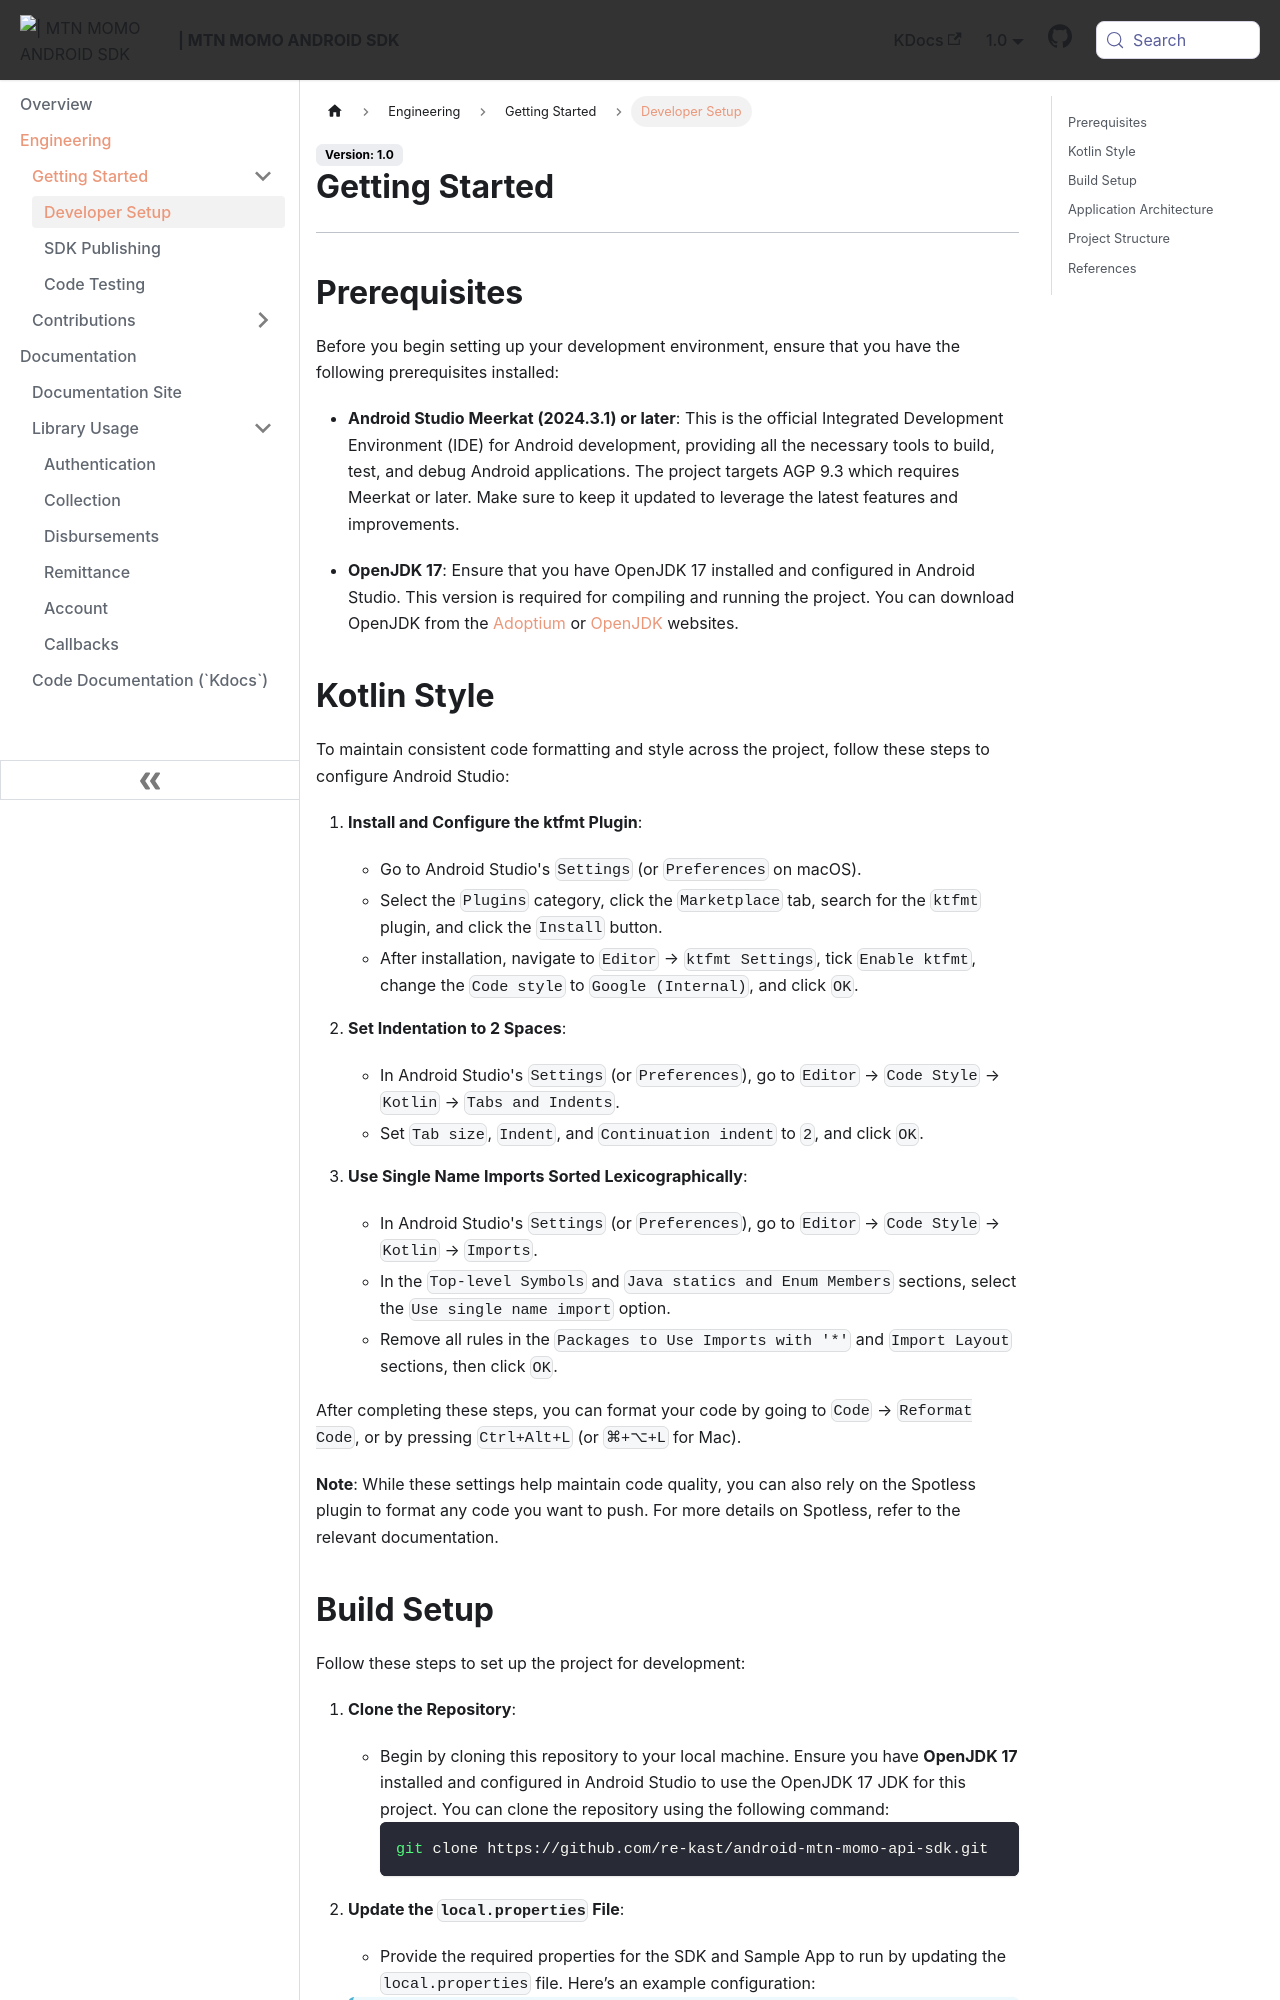

repository: re-kast/android-mtn-momo-api-sdk · page: engineering/getting-started/developer-setup.html · generator: docusaurus

---
sidebar_position: 1
sidebar_label: Developer Setup
---

# Getting Started 
---

## Prerequisites

Before you begin setting up your development environment, ensure that you have the following prerequisites installed:

- **Android Studio Meerkat (2024.3.1) or later**: This is the official Integrated Development Environment (IDE) for Android development, providing all the necessary tools to build, test, and debug Android applications. The project targets AGP 9.3 which requires Meerkat or later. Make sure to keep it updated to leverage the latest features and improvements.

- **OpenJDK 17**: Ensure that you have OpenJDK 17 installed and configured in Android Studio. This version is required for compiling and running the project. You can download OpenJDK from the [Adoptium](https://adoptium.net/) or [OpenJDK](https://openjdk.java.net/install/) websites.

## Kotlin Style

To maintain consistent code formatting and style across the project, follow these steps to configure Android Studio:

1. **Install and Configure the ktfmt Plugin**:
   - Go to Android Studio's `Settings` (or `Preferences` on macOS).
   - Select the `Plugins` category, click the `Marketplace` tab, search for the `ktfmt` plugin, and click the `Install` button.
   - After installation, navigate to `Editor` → `ktfmt Settings`, tick `Enable ktfmt`, change the `Code style` to `Google (Internal)`, and click `OK`.

2. **Set Indentation to 2 Spaces**:
   - In Android Studio's `Settings` (or `Preferences`), go to `Editor` → `Code Style` → `Kotlin` → `Tabs and Indents`.
   - Set `Tab size`, `Indent`, and `Continuation indent` to `2`, and click `OK`.

3. **Use Single Name Imports Sorted Lexicographically**:
   - In Android Studio's `Settings` (or `Preferences`), go to `Editor` → `Code Style` → `Kotlin` → `Imports`.
   - In the `Top-level Symbols` and `Java statics and Enum Members` sections, select the `Use single name import` option.
   - Remove all rules in the `Packages to Use Imports with '*'` and `Import Layout` sections, then click `OK`.

After completing these steps, you can format your code by going to `Code` → `Reformat Code`, or by pressing `Ctrl+Alt+L` (or `⌘+⌥+L` for Mac). 

**Note**: While these settings help maintain code quality, you can also rely on the Spotless plugin to format any code you want to push. For more details on Spotless, refer to the relevant documentation.
